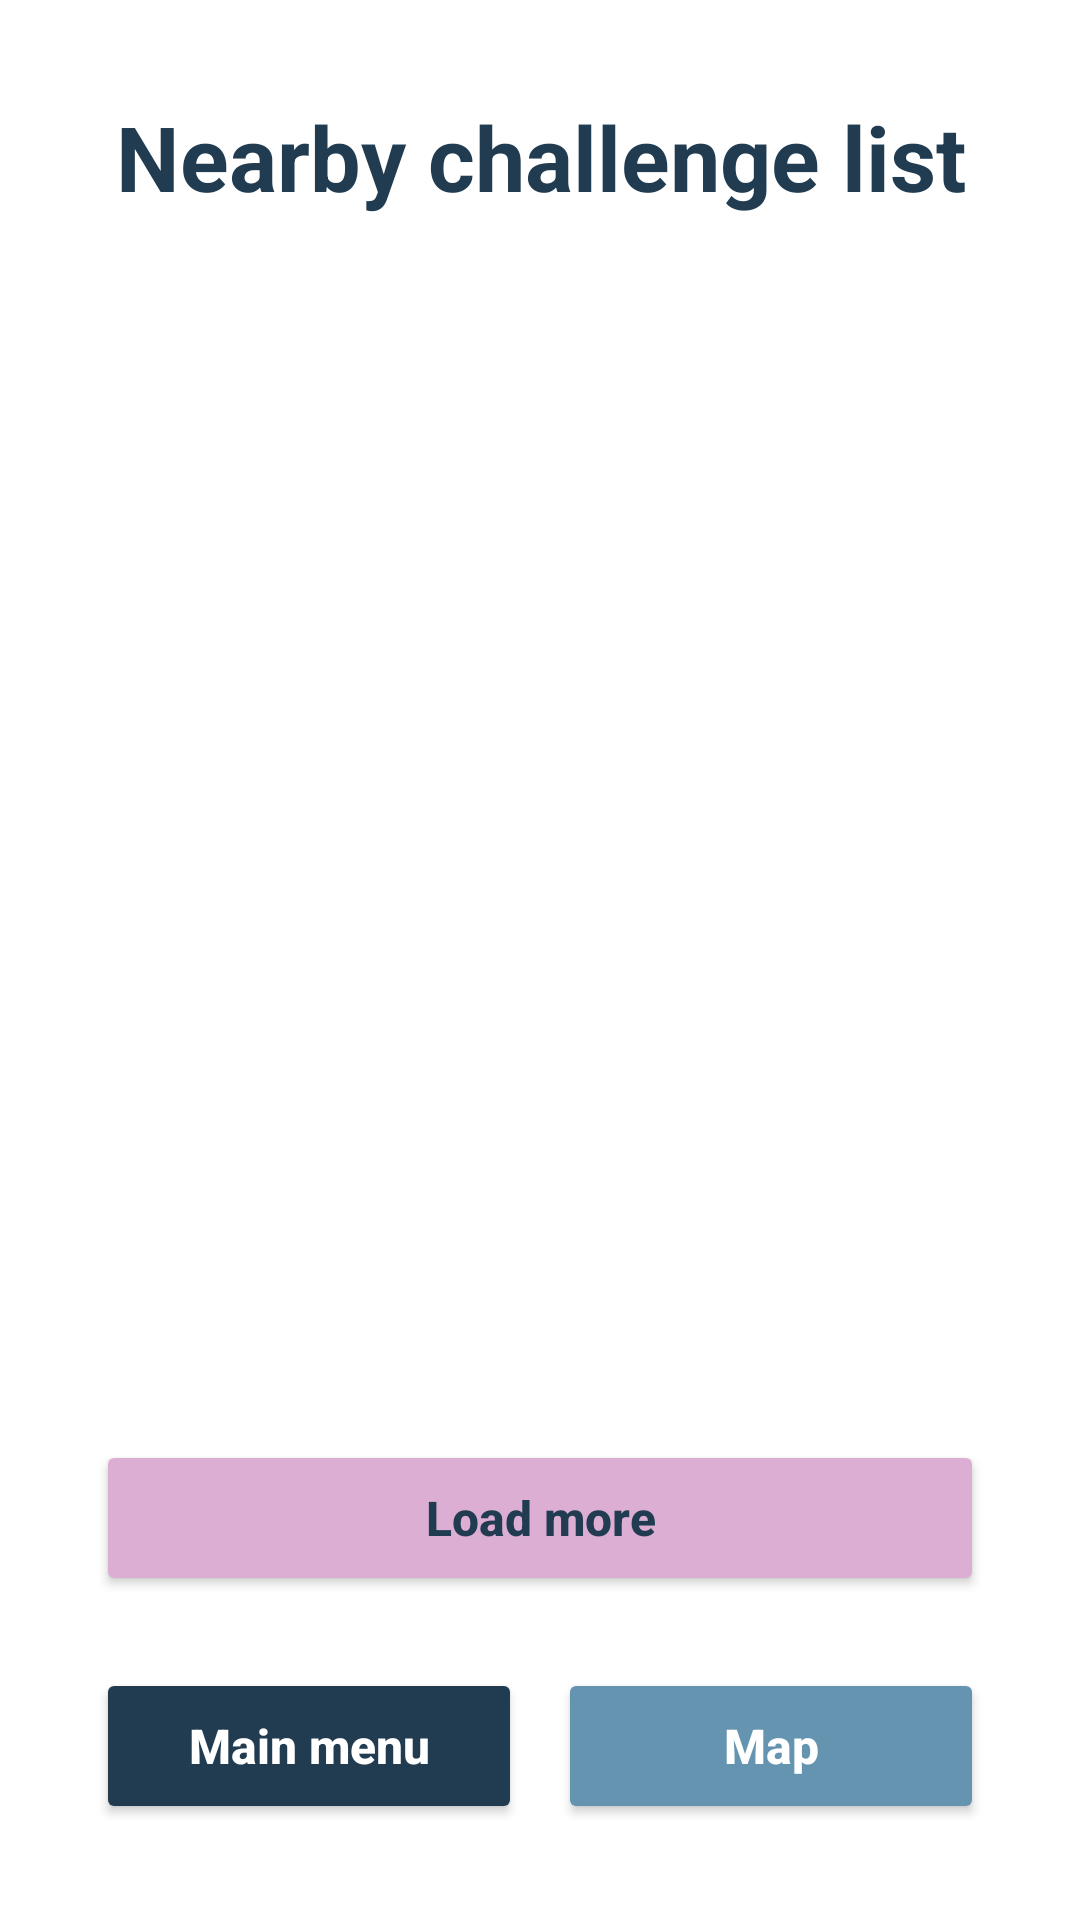

Layout XML and referenced resources for this Android screen:
<!-- AndroidManifest.xml: application theme Theme.CityExplorerChallenge_AGH -->
<!-- res/layout/fragment_list_nearby_challenge.xml -->
<?xml version="1.0" encoding="utf-8"?>
<androidx.constraintlayout.widget.ConstraintLayout xmlns:android="http://schemas.android.com/apk/res/android"
    xmlns:app="http://schemas.android.com/apk/res-auto"
    xmlns:tools="http://schemas.android.com/tools"
    android:id="@+id/nearbyChallengeListScreen"
    android:layout_width="match_parent"
    android:layout_height="match_parent"
    android:background="@color/white"
    tools:context=".ListNearbyChallenge">

    <TextView
        android:id="@+id/nearbyChallengeListTitle"
        android:layout_width="0dp"
        android:layout_height="wrap_content"
        android:layout_marginStart="32dp"
        android:layout_marginTop="32dp"
        android:layout_marginEnd="32dp"
        android:gravity="center"
        android:text="Nearby challenge list"
        android:textColor="@color/main"
        android:textSize="30sp"
        android:textStyle="bold"
        app:layout_constraintEnd_toEndOf="parent"
        app:layout_constraintStart_toStartOf="parent"
        app:layout_constraintTop_toTopOf="parent" />

    <ListView
        android:id="@+id/nearbyChallengeList"
        android:layout_width="0dp"
        android:layout_height="0dp"
        android:layout_marginStart="32dp"
        android:layout_marginTop="24dp"
        android:layout_marginEnd="32dp"
        android:layout_marginBottom="16dp"
        android:cacheColorHint="@android:color/transparent"
        android:choiceMode="singleChoice"
        android:clipToPadding="false"
        android:divider="@android:color/transparent"
        android:dividerHeight="8dp"
        android:scrollbars="vertical"
        app:layout_constraintBottom_toTopOf="@id/loadMoreChallengesButton"
        app:layout_constraintEnd_toEndOf="parent"
        app:layout_constraintStart_toStartOf="parent"
        app:layout_constraintTop_toBottomOf="@id/nearbyChallengeListTitle"
        tools:listitem="@layout/item_challenge" />

    <Button
        android:id="@+id/loadMoreChallengesButton"
        android:layout_width="0dp"
        android:layout_height="52dp"
        android:layout_marginStart="32dp"
        android:layout_marginTop="16dp"
        android:layout_marginEnd="32dp"
        android:layout_marginBottom="24dp"
        android:backgroundTint="@color/accent_primary"
        android:text="Load more"
        android:textAllCaps="false"
        android:textColor="@color/main"
        android:textSize="16sp"
        android:textStyle="bold"
        app:layout_constraintBottom_toTopOf="@id/bottomNavigation"
        app:layout_constraintEnd_toEndOf="parent"
        app:layout_constraintStart_toStartOf="parent"
        app:layout_constraintTop_toBottomOf="@id/nearbyChallengeList" />

    <LinearLayout
        android:id="@+id/bottomNavigation"
        android:layout_width="0dp"
        android:layout_height="wrap_content"
        android:layout_marginStart="32dp"
        android:layout_marginEnd="32dp"
        android:layout_marginBottom="32dp"
        android:gravity="center"
        android:orientation="horizontal"
        app:layout_constraintBottom_toBottomOf="parent"
        app:layout_constraintEnd_toEndOf="parent"
        app:layout_constraintStart_toStartOf="parent">

        <Button
            android:id="@+id/mainMenuButton"
            android:layout_width="0dp"
            android:layout_height="52dp"
            android:layout_weight="1"
            android:backgroundTint="@color/main"
            android:text="Main menu"
            android:textAllCaps="false"
            android:textColor="@color/white"
            android:textSize="16sp"
            android:textStyle="bold" />

        <Button
            android:id="@+id/mapButton"
            android:layout_width="0dp"
            android:layout_height="52dp"
            android:layout_marginStart="12dp"
            android:layout_weight="1"
            android:backgroundTint="@color/secondary"
            android:text="Map"
            android:textAllCaps="false"
            android:textColor="@color/white"
            android:textSize="16sp"
            android:textStyle="bold" />
    </LinearLayout>

</androidx.constraintlayout.widget.ConstraintLayout>
<!-- res/layout/item_challenge.xml (included above) -->
<?xml version="1.0" encoding="utf-8"?>
<androidx.cardview.widget.CardView xmlns:android="http://schemas.android.com/apk/res/android"
    xmlns:app="http://schemas.android.com/apk/res-auto"
    android:layout_width="match_parent"
    android:layout_height="wrap_content"
    app:cardBackgroundColor="@color/accent_secondary"
    app:cardCornerRadius="8dp"
    app:cardElevation="2dp">

    <LinearLayout
        android:layout_width="match_parent"
        android:layout_height="wrap_content"
        android:descendantFocusability="blocksDescendants"
        android:gravity="center_vertical"
        android:orientation="horizontal"
        android:paddingStart="12dp"
        android:paddingTop="8dp"
        android:paddingEnd="12dp"
        android:paddingBottom="8dp">

        <RadioButton
            android:id="@+id/challengeSelectedButton"
            android:layout_width="32dp"
            android:layout_height="32dp"
            android:buttonTint="@color/main"
            android:clickable="true"
            android:focusable="false"
            android:minWidth="0dp"
            android:minHeight="0dp"
            android:padding="0dp"
            android:text="" />

        <LinearLayout
            android:layout_width="0dp"
            android:layout_height="wrap_content"
            android:layout_marginStart="12dp"
            android:layout_marginEnd="12dp"
            android:layout_weight="1"
            android:orientation="vertical">

            <TextView
                android:id="@+id/challengeCategory"
                android:layout_width="wrap_content"
                android:layout_height="wrap_content"
                android:textColor="@color/secondary"
                android:textSize="13sp"
                android:textStyle="bold" />

            <TextView
                android:id="@+id/challengeTitle"
                android:layout_width="match_parent"
                android:layout_height="wrap_content"
                android:ellipsize="end"
                android:maxLines="2"
                android:textColor="@color/main"
                android:textSize="16sp"
                android:textStyle="bold" />

            <TextView
                android:id="@+id/challengeDistance"
                android:layout_width="wrap_content"
                android:layout_height="wrap_content"
                android:textColor="@color/main"
                android:textSize="12sp" />
        </LinearLayout>

        <Button
            android:id="@+id/deleteChallengeButton"
            android:layout_width="92dp"
            android:layout_height="44dp"
            android:backgroundTint="@color/secondary"
            android:focusable="false"
            android:text="Delete"
            android:textAllCaps="false"
            android:textColor="@color/white"
            android:textSize="14sp"
            android:textStyle="bold" />
    </LinearLayout>
</androidx.cardview.widget.CardView>
<!-- resources referenced by this layout -->
<resources>
  <color name="accent_primary">#DDAED3</color>
  <color name="accent_secondary">#EEEEEE</color>
  <color name="main">#213C51</color>
  <color name="secondary">#6594B1</color>
  <color name="white">#FFFFFFFF</color>
  <style name="Theme.CityExplorerChallenge_AGH" parent="Base.Theme.CityExplorerChallenge_AGH" />
  <style name="Base.Theme.CityExplorerChallenge_AGH" parent="Theme.Material3.DayNight.NoActionBar">
          
          
      </style>
</resources>
